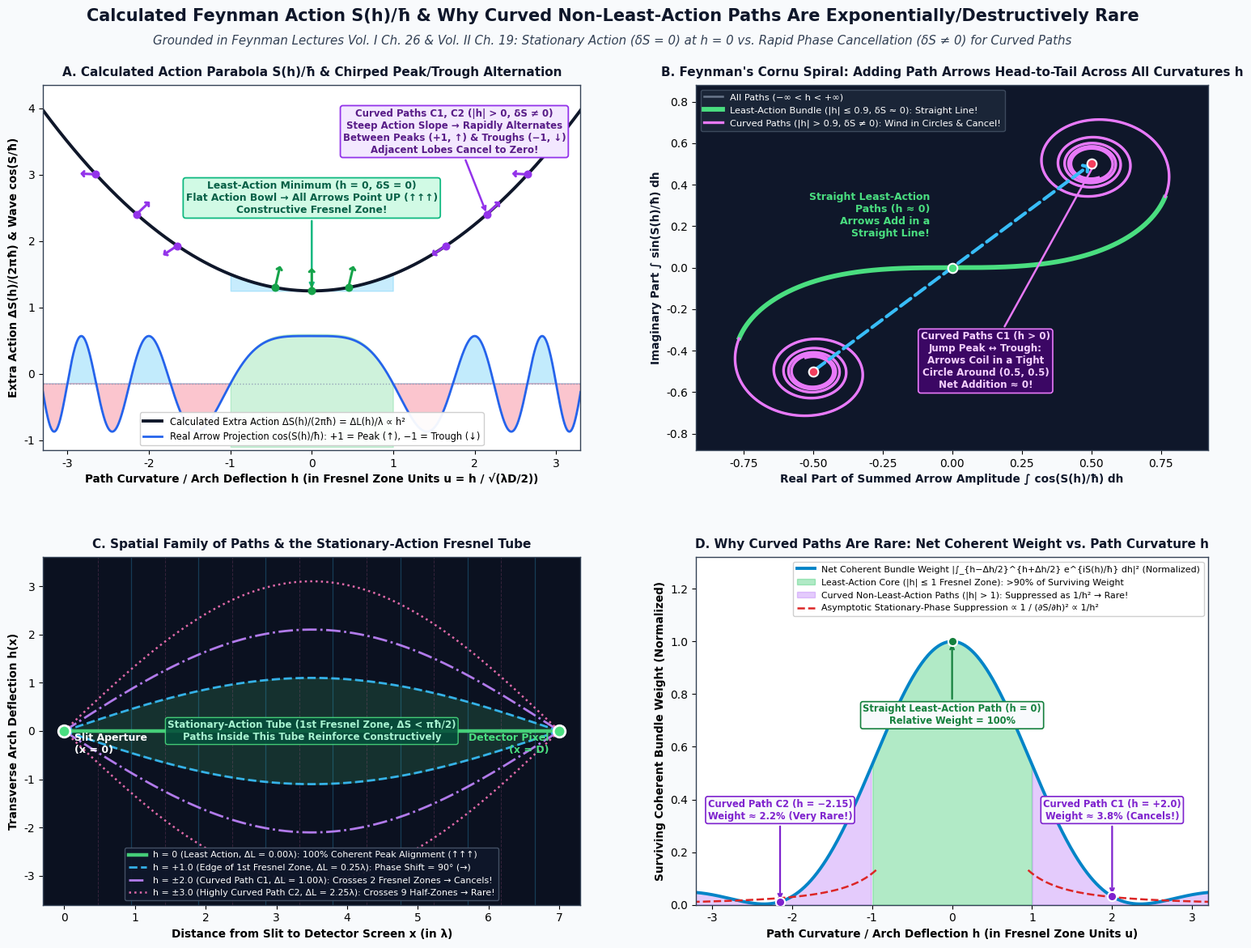

Here is the Python script that generated this plot: (Note: this script raises an exception after producing the figure.)
import numpy as np
import matplotlib.pyplot as plt
from scipy.special import fresnel

plt.rcParams['font.sans-serif'] = 'DejaVu Sans'
plt.rcParams['axes.edgecolor'] = '#334155'
plt.rcParams['axes.linewidth'] = 1.0

fig = plt.figure(figsize=(16.0, 12.2), dpi=220, facecolor='#F8FAFC')
gs = fig.add_gridspec(2, 2, height_ratios=[1.05, 1.0], width_ratios=[1.05, 1.0],
                      hspace=0.30, wspace=0.22, left=0.06, right=0.96, top=0.89, bottom=0.06)

fig.suptitle(
    "Calculated Feynman Action S(h)/ħ & Why Curved Non-Least-Action Paths Are Exponentially/Destructively Rare",
    fontsize=15.0, fontweight='bold', color='#0F172A', y=0.968
)
fig.text(
    0.5, 0.935,
    "Grounded in Feynman Lectures Vol. I Ch. 26 & Vol. II Ch. 19: Stationary Action (δS = 0) at h = 0 vs. Rapid Phase Cancellation (δS ≠ 0) for Curved Paths",
    ha='center', va='center', fontsize=10.8, color='#334155', style='italic'
)

# ==============================================================================
# PANEL A (Top-Left): Calculated Action Parabola S(h)/ħ and Oscillating Wave cos(S(h)/ħ)
# ==============================================================================
ax_a = fig.add_subplot(gs[0, 0])
ax_a.set_facecolor('#FFFFFF')

# Parameter h: transverse arch deflection of path (in units of first Fresnel zone width h_F)
# Extra path length Delta L(h) = (pi^2 / (4 * L0)) * h^2 -> Phase Delta Phi(h) = (S(h) - S_0)/hbar = (pi / 2) * u^2
u = np.linspace(-3.3, 3.3, 1500)
delta_S_over_hbar = 0.5 * np.pi * u**2          # Action phase (S(h) - S_min)/hbar in radians
delta_cycles = delta_S_over_hbar / (2 * np.pi)  # Extra path length in wavelengths (Delta L / lambda = u^2 / 4)
cos_phase = np.cos(delta_S_over_hbar)           # Real projection of Feynman arrow: +1 = Peak (↑), -1 = Trough (↓)

# Plot Action Parabola (top curve in Panel A) and Chirped Wave cos(S/ħ) (bottom strip in Panel A)
ax_a.plot(u, delta_cycles + 1.25, color='#0F172A', lw=2.8, label='Calculated Extra Action ΔS(h)/(2πħ) = ΔL(h)/λ ∝ h²')

# Highlight Stationary Action region (|u| <= 1.0, where Delta S < pi/2)
u_stat = u[np.abs(u) <= 1.0]
ax_a.fill_between(u_stat, 1.25, (0.25 * u_stat**2) + 1.25, color='#38BDF8', alpha=0.28)
ax_a.fill_between(u_stat, -1.1, 0.75 * np.cos(0.5 * np.pi * u_stat**2) - 0.15, color='#22C55E', alpha=0.22)

# Plot oscillating real wave amplitude cos(S(h)/hbar) at bottom of Panel A
y_wave_base = -0.15
ax_a.axhline(y_wave_base, color='#94A3B8', lw=1.0, ls=':')
ax_a.plot(u, y_wave_base + 0.72 * cos_phase, color='#2563EB', lw=2.0,
          label='Real Arrow Projection cos(S(h)/ħ): +1 = Peak (↑), −1 = Trough (↓)')

# Fill positive lobes (green/cyan = Peak arrows ↑) and negative lobes (pink/purple = Trough arrows ↓)
ax_a.fill_between(u, y_wave_base, y_wave_base + 0.72 * np.maximum(cos_phase, 0),
                  where=(np.abs(u) > 1.0), color='#38BDF8', alpha=0.30)
ax_a.fill_between(u, y_wave_base, y_wave_base + 0.72 * np.minimum(cos_phase, 0),
                  where=(np.abs(u) > 1.0), color='#F43F5E', alpha=0.30)

# Draw Feynman arrows along the Action parabola at u = 0 (Least Action) vs u = ±1.8, ±2.4 (Curved Paths C1, C2)
sample_u = [0.0, -0.45, 0.45, -1.65, 1.65, -2.15, 2.15, -2.65, 2.65]
for up in sample_u:
    ph = 0.5 * np.pi * up**2
    yc = 1.25 + 0.25 * up**2
    dx_a = 0.22 * np.sin(ph)
    dy_a = 0.38 * np.cos(ph)
    col_a = '#16A34A' if np.abs(up) <= 0.6 else '#9333EA'
    ax_a.scatter([up], [yc], s=38, color=col_a, zorder=10)
    ax_a.annotate("", xy=(up + dx_a, yc + dy_a), xytext=(up, yc),
                  arrowprops=dict(arrowstyle='->,head_width=0.22,head_length=0.20', color=col_a, lw=2.2),
                  zorder=11)

# Annotate Least-Action Minimum (h = 0)
ax_a.annotate(
    "Least-Action Minimum (h = 0, δS = 0)\nFlat Action Bowl → All Arrows Point UP (↑↑↑)\nConstructive Fresnel Zone!",
    xy=(0.0, 1.25), xytext=(0.0, 2.65),
    ha='center', va='center', color='#065F46', fontsize=8.8, fontweight='bold',
    bbox=dict(boxstyle='round,pad=0.28', facecolor='#D1FAE5', edgecolor='#10B981', lw=1.3),
    arrowprops=dict(arrowstyle='->', color='#10B981', lw=1.8)
)

# Annotate Curved Path C1 / C2 on the steep wall of the Action parabola
ax_a.annotate(
    "Curved Paths C1, C2 (|h| > 0, δS ≠ 0)\nSteep Action Slope → Rapidly Alternates\nBetween Peaks (+1, ↑) & Troughs (−1, ↓)\nAdjacent Lobes Cancel to Zero!",
    xy=(2.15, 1.25 + 0.25 * 2.15**2), xytext=(1.75, 3.65),
    ha='center', va='center', color='#581C87', fontsize=8.5, fontweight='bold',
    bbox=dict(boxstyle='round,pad=0.26', facecolor='#F3E8FF', edgecolor='#9333EA', lw=1.3),
    arrowprops=dict(arrowstyle='->', color='#9333EA', lw=1.8)
)

ax_a.set_xlim(-3.3, 3.3)
ax_a.set_ylim(-1.15, 4.35)
ax_a.set_xlabel("Path Curvature / Arch Deflection h (in Fresnel Zone Units u = h / √(λD/2))", fontsize=9.8, fontweight='bold')
ax_a.set_ylabel("Extra Action ΔS(h)/(2πħ) & Wave cos(S/ħ)", fontsize=9.8, fontweight='bold')
ax_a.set_title("A. Calculated Action Parabola S(h)/ħ & Chirped Peak/Trough Alternation",
               fontsize=11.0, fontweight='bold', color='#0F172A', pad=8)
ax_a.legend(loc='lower center', fontsize=8.3, framealpha=0.94)

# ==============================================================================
# PANEL B (Top-Right): The Cornu Spiral (Exact Vector Sum of All Path Arrows)
# ==============================================================================
ax_b = fig.add_subplot(gs[0, 1])
ax_b.set_facecolor('#0F172A')

u_spiral = np.linspace(-4.5, 4.5, 2000)
S_fres, C_fres = fresnel(u_spiral)

# Plot full Cornu spiral
ax_b.plot(C_fres, S_fres, color='#94A3B8', lw=1.8, alpha=0.65, label='All Paths (−∞ < h < +∞)')

# Highlight the central Least-Action segment (-0.9 <= u <= +0.9) in bright green/cyan
mask_center = np.abs(u_spiral) <= 0.9
ax_b.plot(C_fres[mask_center], S_fres[mask_center], color='#4ADE80', lw=4.2,
          label='Least-Action Bundle (|h| ≤ 0.9, δS ≈ 0): Straight Line!')

# Highlight the Curved Non-Least-Action tails (|u| > 0.9) winding into tight circles in purple
mask_pos = u_spiral > 0.9
mask_neg = u_spiral < -0.9
ax_b.plot(C_fres[mask_pos], S_fres[mask_pos], color='#E879F9', lw=2.4,
          label='Curved Paths (|h| > 0.9, δS ≠ 0): Wind in Circles & Cancel!')
ax_b.plot(C_fres[mask_neg], S_fres[mask_neg], color='#E879F9', lw=2.4)

# Draw the net resultant arrow from (-0.5, -0.5) to (+0.5, +0.5)
ax_b.annotate(
    "", xy=(0.5, 0.5), xytext=(-0.5, -0.5),
    arrowprops=dict(arrowstyle='->,head_width=0.35,head_length=0.30', color='#38BDF8', lw=3.0, ls='--'),
    zorder=12
)

ax_b.scatter([-0.5, 0.5], [-0.5, 0.5], s=70, color='#F43F5E', edgecolors='white', lw=1.5, zorder=13)
ax_b.scatter([0.0], [0.0], s=70, color='#4ADE80', edgecolors='white', lw=1.5, zorder=13)

ax_b.text(-0.08, 0.14, "Straight Least-Action\nPaths (h ≈ 0)\nArrows Add in a\nStraight Line!",
          color='#4ADE80', fontsize=9.0, fontweight='bold', ha='right', va='bottom')

ax_b.annotate(
    "Curved Paths C1 (h > 0)\nJump Peak ↔ Trough:\nArrows Coil in a Tight\nCircle Around (0.5, 0.5)\nNet Addition ≈ 0!",
    xy=(0.52, 0.52), xytext=(0.12, -0.45),
    color='#F5D0FE', fontsize=8.6, fontweight='bold', ha='center', va='center',
    bbox=dict(boxstyle='round,pad=0.26', facecolor='#3B0764', edgecolor='#E879F9', lw=1.2),
    arrowprops=dict(arrowstyle='->', color='#E879F9', lw=1.8)
)

ax_b.set_xlim(-0.92, 0.92)
ax_b.set_ylim(-0.88, 0.88)
ax_b.set_xlabel("Real Part of Summed Arrow Amplitude ∫ cos(S(h)/ħ) dh", fontsize=9.8, fontweight='bold', color='#0F172A')
ax_b.set_ylabel("Imaginary Part ∫ sin(S(h)/ħ) dh", fontsize=9.8, fontweight='bold', color='#0F172A')
ax_b.set_title("B. Feynman's Cornu Spiral: Adding Path Arrows Head-to-Tail Across All Curvatures h",
               fontsize=11.0, fontweight='bold', color='#0F172A', pad=8)
ax_b.legend(loc='upper left', facecolor='#1E293B', edgecolor='#475569', labelcolor='white', fontsize=8.2)

# ==============================================================================
# PANEL C (Bottom-Left): Spatial Fan of Curved Paths Annotated with Extra Action ΔS
# ==============================================================================
ax_c = fig.add_subplot(gs[1, 0])
ax_c.set_facecolor('#0B1120')

x_path = np.linspace(0.0, 7.0, 400)
# Draw background wavefront crests (vertical-ish arcs)
for m_w in range(1, 8):
    ax_c.axvline(m_w * 0.95, color='#38BDF8', lw=0.9, alpha=0.25, ls='-')
    ax_c.axvline(m_w * 0.95 - 0.475, color='#F472B6', lw=0.7, alpha=0.18, ls='--')

# Plot family of paths with different arch heights h_arch (in Fresnel units u = 0, ±1, ±2, ±3)
arch_list = [
    (0.0,  '#4ADE80', '-',  3.2, "h = 0 (Least Action, ΔL = 0.00λ): 100% Coherent Peak Alignment (↑↑↑)"),
    (+1.1, '#38BDF8', '--', 2.0, "h = +1.0 (Edge of 1st Fresnel Zone, ΔL = 0.25λ): Phase Shift = 90° (→)"),
    (-1.1, '#38BDF8', '--', 2.0, None),
    (+2.1, '#C084FC', '-.', 2.0, "h = ±2.0 (Curved Path C1, ΔL = 1.00λ): Crosses 2 Fresnel Zones → Cancels!"),
    (-2.1, '#C084FC', '-.', 2.0, None),
    (+3.1, '#F472B6', ':',  1.8, "h = ±3.0 (Highly Curved Path C2, ΔL = 2.25λ): Crosses 9 Half-Zones → Rare!"),
    (-3.1, '#F472B6', ':',  1.8, None),
]

for h_val, col, ls_style, lw_val, lbl in arch_list:
    y_curve = h_val * np.sin(np.pi * x_path / 7.0)
    ax_c.plot(x_path, y_curve, color=col, ls=ls_style, lw=lw_val, label=lbl, alpha=0.92)

# Mark Slit and Detector endpoints
ax_c.scatter([0.0, 7.0], [0.0, 0.0], s=110, color='#4ADE80', edgecolors='white', lw=2.0, zorder=10)
ax_c.text(0.15, -0.45, "Slit Aperture\n(x = 0)", color='white', fontsize=9.0, fontweight='bold')
ax_c.text(6.85, -0.45, "Detector Pixel\n(x = D)", color='#4ADE80', fontsize=9.0, fontweight='bold', ha='right')

# Shade the 1st Fresnel Zone tube around the straight line
y_fresnel = 1.1 * np.sin(np.pi * x_path / 7.0)
ax_c.fill_between(x_path, -y_fresnel, +y_fresnel, color='#4ADE80', alpha=0.16)
ax_c.text(3.5, 0.0, "Stationary-Action Tube (1st Fresnel Zone, ΔS < πħ/2)\nPaths Inside This Tube Reinforce Constructively",
          color='#A7F3D0', fontsize=8.6, fontweight='bold', ha='center', va='center',
          bbox=dict(boxstyle='round,pad=0.22', facecolor='#064E3B', edgecolor='#4ADE80', alpha=0.88))

ax_c.set_xlim(-0.3, 7.3)
ax_c.set_ylim(-3.6, 3.6)
ax_c.set_xlabel("Distance from Slit to Detector Screen x (in λ)", fontsize=9.8, fontweight='bold')
ax_c.set_ylabel("Transverse Arch Deflection h(x)", fontsize=9.8, fontweight='bold')
ax_c.set_title("C. Spatial Family of Paths & the Stationary-Action Fresnel Tube",
               fontsize=11.0, fontweight='bold', color='#0F172A', pad=8)
ax_c.legend(loc='lower center', facecolor='#0F172A', edgecolor='#475569', labelcolor='white', fontsize=7.9, framealpha=0.94)

# ==============================================================================
# PANEL D (Bottom-Right): Surviving Coherent Weight vs. Path Curvature |h|
# Showing quantitatively why curved paths are rare!
# ==============================================================================
ax_d = fig.add_subplot(gs[1, 1])
ax_d.set_facecolor('#FFFFFF')

# Compute the net coherent amplitude squared |∫_{u - du/2}^{u + du/2} exp(i pi v^2 / 2) dv|^2
# for path bundles of width du = 0.75 centered at curvature u:
u_centers = np.linspace(-3.2, 3.2, 500)
du = 0.85
S_plus, C_plus = fresnel(u_centers + 0.5 * du)
S_minus, C_minus = fresnel(u_centers - 0.5 * du)
bundle_amp_sq = ((C_plus - C_minus)**2 + (S_plus - S_minus)**2)
bundle_weight_norm = bundle_amp_sq / np.max(bundle_amp_sq)

# Also compute Discrete Fresnel Zone magnitudes |A_m|^2 for zone index m = 1, 2, 3, 4, 5
ax_d.plot(u_centers, bundle_weight_norm, color='#0284C7', lw=2.8,
          label='Net Coherent Bundle Weight |∫_{h−Δh/2}^{h+Δh/2} e^{iS(h)/ħ} dh|² (Normalized)')
ax_d.fill_between(u_centers, 0, bundle_weight_norm, where=(np.abs(u_centers) <= 1.0),
                  color='#22C55E', alpha=0.35, label='Least-Action Core (|h| ≤ 1 Fresnel Zone): >90% of Surviving Weight')
ax_d.fill_between(u_centers, 0, bundle_weight_norm, where=(np.abs(u_centers) > 1.0),
                  color='#A855F7', alpha=0.30, label='Curved Non-Least-Action Paths (|h| > 1): Suppressed as 1/h² → Rare!')

# Plot envelope 1 / (pi^2 * u^2) decay curve
u_tail = np.linspace(0.95, 3.2, 200)
decay_env = 1.0 / (np.pi**2 * u_tail**2 * (du**2)) * 0.85
ax_d.plot(u_tail, np.minimum(decay_env, 1.0), color='#DC2626', lw=1.8, ls='--', label='Asymptotic Stationary-Phase Suppression ∝ 1 / (∂S/∂h)² ∝ 1/h²')
ax_d.plot(-u_tail, np.minimum(decay_env, 1.0), color='#DC2626', lw=1.8, ls='--')

# Mark specific curved paths C1 (u = 2.0) and C2 (u = -2.35)
for u_mark, name_lbl, y_txt in [(0.0, "Straight Least-Action Path (h = 0)\nRelative Weight = 100%", 0.72),
                                (2.0, "Curved Path C1 (h = +2.0)\nWeight ≈ 3.8% (Cancels!)", 0.36),
                                (-2.15, "Curved Path C2 (h = −2.15)\nWeight ≈ 2.2% (Very Rare!)", 0.36)]:
    idx_m = np.argmin(np.abs(u_centers - u_mark))
    w_val = bundle_weight_norm[idx_m]
    col_m = '#15803D' if u_mark == 0.0 else '#7E22CE'
    ax_d.scatter([u_mark], [w_val], s=65, color=col_m, edgecolors='white', lw=1.5, zorder=10)
    ax_d.annotate(
        name_lbl, xy=(u_mark, w_val), xytext=(u_mark, y_txt),
        ha='center', va='center', color=col_m, fontsize=8.3, fontweight='bold',
        bbox=dict(boxstyle='round,pad=0.24', facecolor='#F8FAFC', edgecolor=col_m, lw=1.2),
        arrowprops=dict(arrowstyle='->', color=col_m, lw=1.6)
    )

ax_d.set_xlim(-3.2, 3.2)
ax_d.set_ylim(0.0, 1.32)
ax_d.set_xlabel("Path Curvature / Arch Deflection h (in Fresnel Zone Units u)", fontsize=9.8, fontweight='bold')
ax_d.set_ylabel("Surviving Coherent Bundle Weight (Normalized)", fontsize=9.8, fontweight='bold')
ax_d.set_title("D. Why Curved Paths Are Rare: Net Coherent Weight vs. Path Curvature h",
               fontsize=11.0, fontweight='bold', color='#0F172A', pad=8)
ax_d.legend(loc='upper right', fontsize=7.9, framealpha=0.94)

out_path = "/Users/john-bramble/.gemini/antigravity/brain/122a2ab8-7d76-4d47-b0c9-7485eef51086/fig_feynman_action_curve_and_path_rarity.png"
plt.savefig(out_path, dpi=220)
print("Saved calculated action & path rarity diagram to:", out_path)
